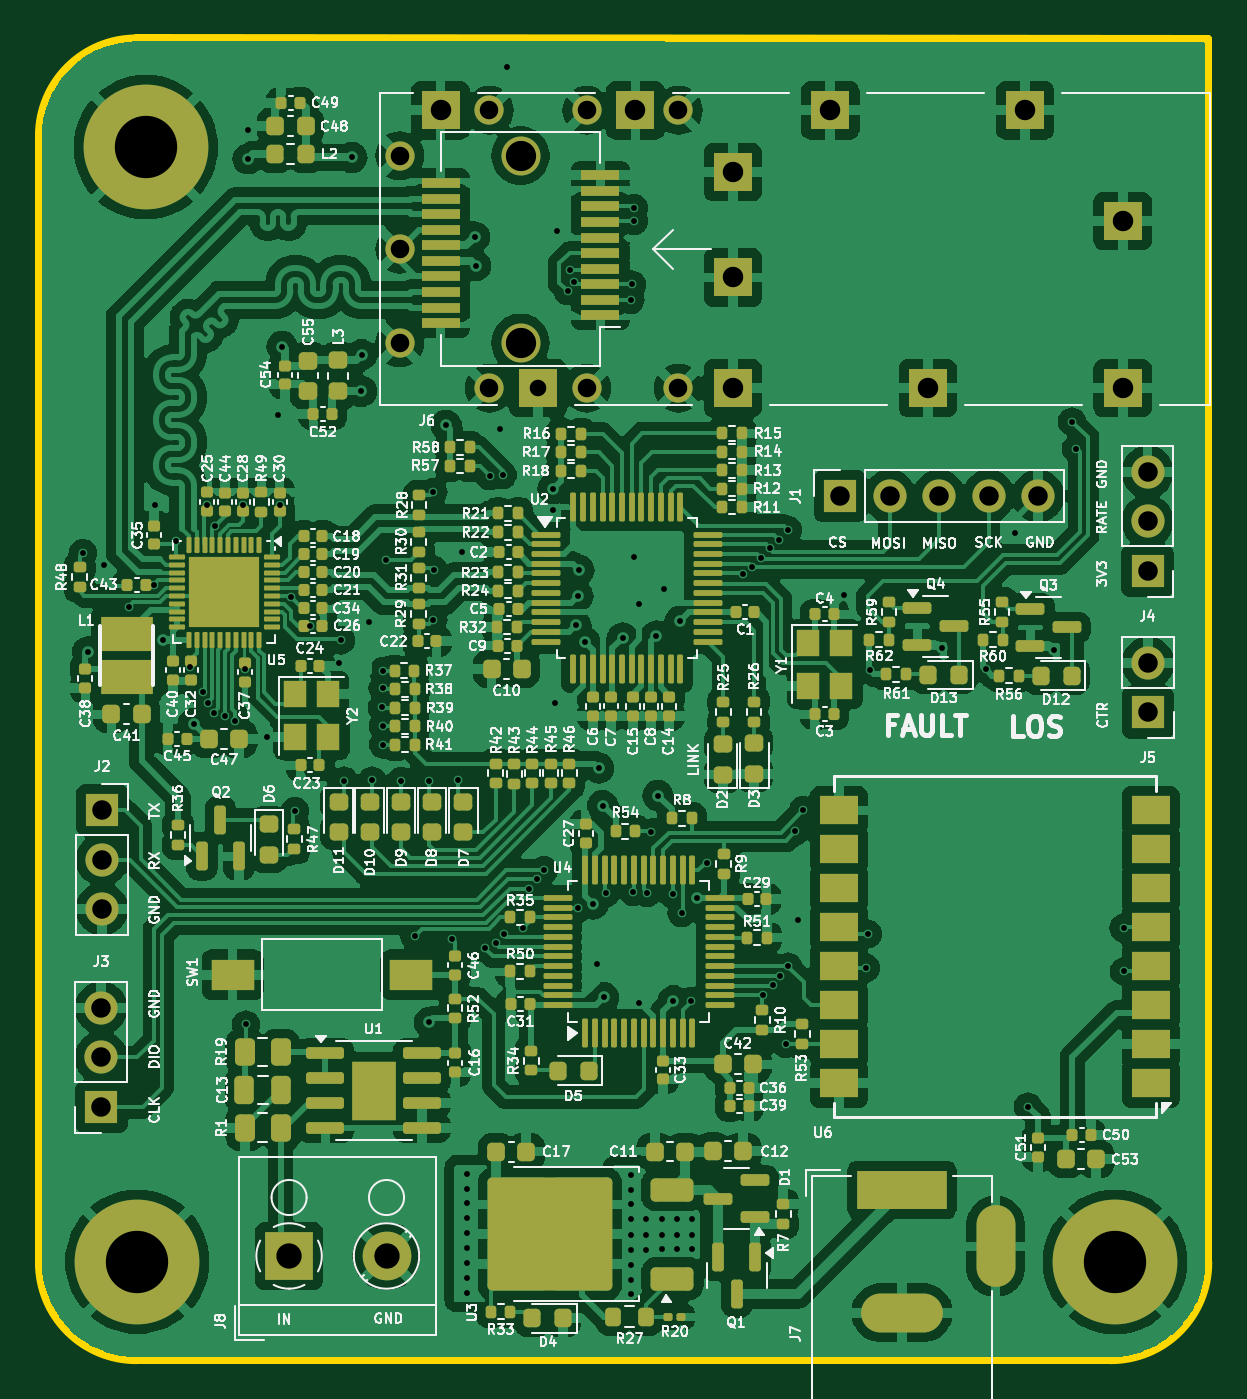
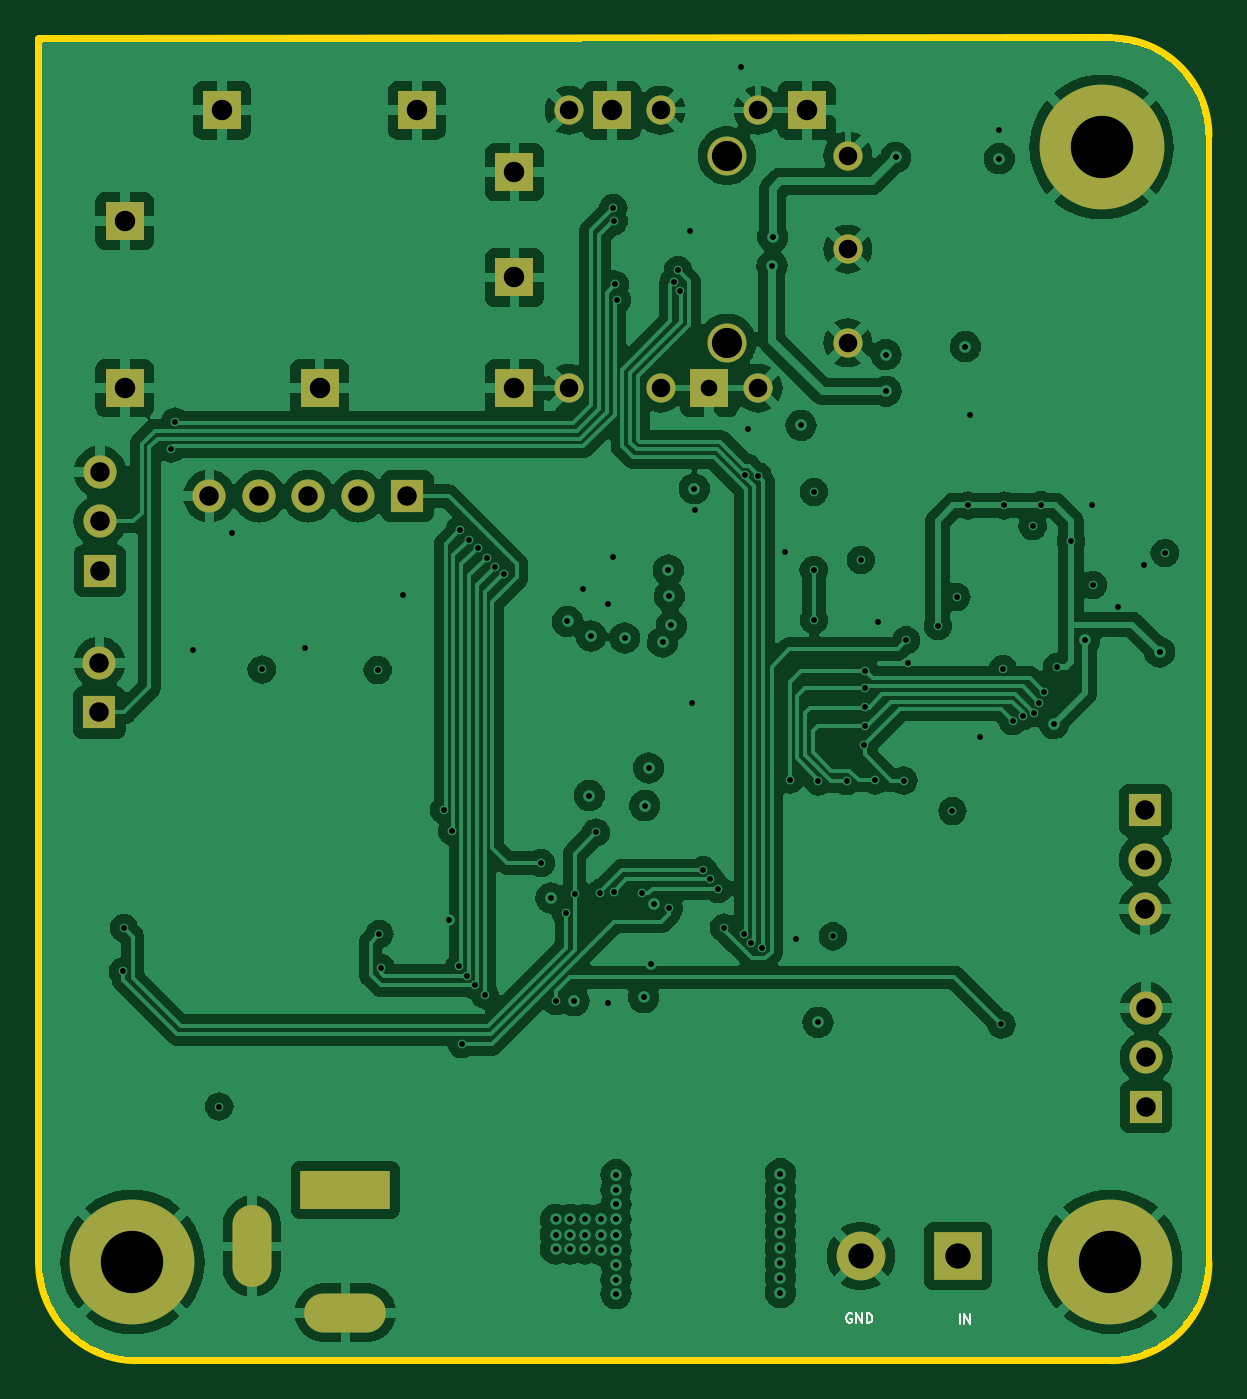
Circuit board: 12 layer files. Board 60.0 x 67.8 mm.
- bottom_copper: sfp_moduloIC-B_Cu.gbr (188630 bytes)
- bottom_mask: sfp_moduloIC-B_Mask.gbr (2214 bytes)
- paste: sfp_moduloIC-B_Paste.gbr (455 bytes)
- bottom_silk: sfp_moduloIC-B_Silkscreen.gbr (2300 bytes)
- outline: sfp_moduloIC-Edge_Cuts.gbr (925 bytes)
- top_copper: sfp_moduloIC-F_Cu.gbr (399342 bytes)
- top_mask: sfp_moduloIC-F_Mask.gbr (21218 bytes)
- paste: sfp_moduloIC-F_Paste.gbr (19976 bytes)
- top_silk: sfp_moduloIC-F_Silkscreen.gbr (290309 bytes)
- inner_copper: sfp_moduloIC-GND.gbr (198155 bytes)
- drill: sfp_moduloIC-NPTH.drl (365 bytes)
- drill: sfp_moduloIC-PTH.drl (4183 bytes)

=== bottom_copper: sfp_moduloIC-B_Cu.gbr (188630 bytes, source omitted) ===
=== bottom_mask: sfp_moduloIC-B_Mask.gbr ===
%TF.GenerationSoftware,KiCad,Pcbnew,8.0.5*%
%TF.CreationDate,2025-11-07T08:13:22-03:00*%
%TF.ProjectId,sfp_moduloIC,7366705f-6d6f-4647-956c-6f49432e6b69,v1.0*%
%TF.SameCoordinates,Original*%
%TF.FileFunction,Soldermask,Bot*%
%TF.FilePolarity,Negative*%
%FSLAX46Y46*%
G04 Gerber Fmt 4.6, Leading zero omitted, Abs format (unit mm)*
G04 Created by KiCad (PCBNEW 8.0.5) date 2025-11-07 08:13:22*
%MOMM*%
%LPD*%
G01*
G04 APERTURE LIST*
%ADD10R,2.500000X2.500000*%
%ADD11C,2.500000*%
%ADD12C,6.400000*%
%ADD13R,4.600000X2.000000*%
%ADD14O,4.200000X2.000000*%
%ADD15O,2.000000X4.200000*%
%ADD16R,1.700000X1.700000*%
%ADD17O,1.700000X1.700000*%
%ADD18C,2.000000*%
%ADD19R,2.000000X2.000000*%
%ADD20C,1.500000*%
G04 APERTURE END LIST*
D10*
%TO.C,J8*%
X127940001Y-112930000D03*
D11*
X132940001Y-112930000D03*
%TD*%
D12*
%TO.C,H1*%
X120590001Y-56030000D03*
%TD*%
D13*
%TO.C,J7*%
X159390001Y-109540000D03*
D14*
X159390001Y-115840000D03*
D15*
X164190001Y-112440000D03*
%TD*%
D16*
%TO.C,J1*%
X156210001Y-73940000D03*
D17*
X158750001Y-73940000D03*
X161290001Y-73940000D03*
X163830001Y-73940000D03*
X166370001Y-73940000D03*
%TD*%
D16*
%TO.C,J4*%
X171990001Y-77775000D03*
D17*
X171990001Y-75235000D03*
X171990001Y-72695000D03*
%TD*%
D18*
%TO.C,J6*%
X139815001Y-66070000D03*
X139815001Y-56470000D03*
D19*
X170715001Y-68395000D03*
X170715001Y-59820000D03*
X165715001Y-54145000D03*
X160715001Y-68395000D03*
X155715001Y-54145000D03*
X150715001Y-68395000D03*
X150715001Y-62720000D03*
X150715001Y-57320000D03*
D20*
X147915001Y-68395000D03*
X147915001Y-54145000D03*
D19*
X145715001Y-54145000D03*
D20*
X143215001Y-68395000D03*
X143215001Y-54145000D03*
D19*
X140715001Y-68395000D03*
D20*
X138215001Y-68395000D03*
X138215001Y-54145000D03*
D19*
X135715001Y-54145000D03*
D20*
X133615001Y-66070000D03*
X133615001Y-61270000D03*
X133615001Y-56470000D03*
%TD*%
D16*
%TO.C,J3*%
X118305001Y-105285000D03*
D17*
X118305001Y-102745000D03*
X118305001Y-100205000D03*
%TD*%
D16*
%TO.C,J2*%
X118350001Y-90050000D03*
D17*
X118350001Y-92590000D03*
X118350001Y-95130000D03*
%TD*%
D12*
%TO.C,H2*%
X170320002Y-113240001D03*
%TD*%
D16*
%TO.C,J5*%
X172010001Y-85035000D03*
D17*
X172010001Y-82495000D03*
%TD*%
D12*
%TO.C,H3*%
X120150001Y-113230000D03*
%TD*%
M02*

=== paste: sfp_moduloIC-B_Paste.gbr ===
%TF.GenerationSoftware,KiCad,Pcbnew,8.0.5*%
%TF.CreationDate,2025-11-07T08:13:22-03:00*%
%TF.ProjectId,sfp_moduloIC,7366705f-6d6f-4647-956c-6f49432e6b69,v1.0*%
%TF.SameCoordinates,Original*%
%TF.FileFunction,Paste,Bot*%
%TF.FilePolarity,Positive*%
%FSLAX46Y46*%
G04 Gerber Fmt 4.6, Leading zero omitted, Abs format (unit mm)*
G04 Created by KiCad (PCBNEW 8.0.5) date 2025-11-07 08:13:22*
%MOMM*%
%LPD*%
G01*
G04 APERTURE LIST*
G04 APERTURE END LIST*
M02*

=== bottom_silk: sfp_moduloIC-B_Silkscreen.gbr ===
%TF.GenerationSoftware,KiCad,Pcbnew,8.0.5*%
%TF.CreationDate,2025-11-07T08:13:22-03:00*%
%TF.ProjectId,sfp_moduloIC,7366705f-6d6f-4647-956c-6f49432e6b69,v1.0*%
%TF.SameCoordinates,Original*%
%TF.FileFunction,Legend,Bot*%
%TF.FilePolarity,Positive*%
%FSLAX46Y46*%
G04 Gerber Fmt 4.6, Leading zero omitted, Abs format (unit mm)*
G04 Created by KiCad (PCBNEW 8.0.5) date 2025-11-07 08:13:22*
%MOMM*%
%LPD*%
G01*
G04 APERTURE LIST*
%ADD10C,0.125000*%
G04 APERTURE END LIST*
D10*
X127878717Y-116417509D02*
X127878717Y-115917509D01*
X127640622Y-116417509D02*
X127640622Y-115917509D01*
X127640622Y-115917509D02*
X127354908Y-116417509D01*
X127354908Y-116417509D02*
X127354908Y-115917509D01*
X133408012Y-115890519D02*
X133455631Y-115866709D01*
X133455631Y-115866709D02*
X133527060Y-115866709D01*
X133527060Y-115866709D02*
X133598488Y-115890519D01*
X133598488Y-115890519D02*
X133646107Y-115938138D01*
X133646107Y-115938138D02*
X133669917Y-115985757D01*
X133669917Y-115985757D02*
X133693726Y-116080995D01*
X133693726Y-116080995D02*
X133693726Y-116152423D01*
X133693726Y-116152423D02*
X133669917Y-116247661D01*
X133669917Y-116247661D02*
X133646107Y-116295280D01*
X133646107Y-116295280D02*
X133598488Y-116342900D01*
X133598488Y-116342900D02*
X133527060Y-116366709D01*
X133527060Y-116366709D02*
X133479441Y-116366709D01*
X133479441Y-116366709D02*
X133408012Y-116342900D01*
X133408012Y-116342900D02*
X133384203Y-116319090D01*
X133384203Y-116319090D02*
X133384203Y-116152423D01*
X133384203Y-116152423D02*
X133479441Y-116152423D01*
X133169917Y-116366709D02*
X133169917Y-115866709D01*
X133169917Y-115866709D02*
X132884203Y-116366709D01*
X132884203Y-116366709D02*
X132884203Y-115866709D01*
X132646107Y-116366709D02*
X132646107Y-115866709D01*
X132646107Y-115866709D02*
X132527059Y-115866709D01*
X132527059Y-115866709D02*
X132455631Y-115890519D01*
X132455631Y-115890519D02*
X132408012Y-115938138D01*
X132408012Y-115938138D02*
X132384202Y-115985757D01*
X132384202Y-115985757D02*
X132360393Y-116080995D01*
X132360393Y-116080995D02*
X132360393Y-116152423D01*
X132360393Y-116152423D02*
X132384202Y-116247661D01*
X132384202Y-116247661D02*
X132408012Y-116295280D01*
X132408012Y-116295280D02*
X132455631Y-116342900D01*
X132455631Y-116342900D02*
X132527059Y-116366709D01*
X132527059Y-116366709D02*
X132646107Y-116366709D01*
M02*

=== outline: sfp_moduloIC-Edge_Cuts.gbr ===
%TF.GenerationSoftware,KiCad,Pcbnew,8.0.5*%
%TF.CreationDate,2025-11-07T08:13:22-03:00*%
%TF.ProjectId,sfp_moduloIC,7366705f-6d6f-4647-956c-6f49432e6b69,v1.0*%
%TF.SameCoordinates,Original*%
%TF.FileFunction,Profile,NP*%
%FSLAX46Y46*%
G04 Gerber Fmt 4.6, Leading zero omitted, Abs format (unit mm)*
G04 Created by KiCad (PCBNEW 8.0.5) date 2025-11-07 08:13:22*
%MOMM*%
%LPD*%
G01*
G04 APERTURE LIST*
%TA.AperFunction,Profile*%
%ADD10C,0.400000*%
%TD*%
G04 APERTURE END LIST*
D10*
X120105535Y-118274466D02*
G75*
G02*
X115105534Y-113274466I-35J4999966D01*
G01*
X115105536Y-55456266D02*
G75*
G02*
X120105535Y-50456266I5000084J-84D01*
G01*
X170105537Y-118274466D02*
X120105535Y-118274466D01*
X175105536Y-113274466D02*
G75*
G02*
X170105537Y-118274466I-4999916J-84D01*
G01*
X120105535Y-50456266D02*
X175105536Y-50466266D01*
X115105536Y-113274466D02*
X115105536Y-55456266D01*
X175105536Y-50466266D02*
X175105536Y-113274466D01*
M02*

=== top_copper: sfp_moduloIC-F_Cu.gbr (399342 bytes, source omitted) ===
=== top_mask: sfp_moduloIC-F_Mask.gbr (21218 bytes, source omitted) ===
=== paste: sfp_moduloIC-F_Paste.gbr (19976 bytes, source omitted) ===
=== top_silk: sfp_moduloIC-F_Silkscreen.gbr (290309 bytes, source omitted) ===
=== inner_copper: sfp_moduloIC-GND.gbr (198155 bytes, source omitted) ===
=== drill: sfp_moduloIC-NPTH.drl ===
M48
; DRILL file {KiCad 8.0.5} date 2025-11-07T08:13:23-0300
; FORMAT={-:-/ absolute / metric / decimal}
; #@! TF.CreationDate,2025-11-07T08:13:23-03:00
; #@! TF.GenerationSoftware,Kicad,Pcbnew,8.0.5
; #@! TF.FileFunction,NonPlated,1,4,NPTH
FMAT,2
METRIC
; #@! TA.AperFunction,NonPlated,NPTH,ComponentDrill
T1C1.550
%
G90
G05
T1
X139.815Y-56.47
X139.815Y-66.07
M30

=== drill: sfp_moduloIC-PTH.drl ===
M48
; DRILL file {KiCad 8.0.5} date 2025-11-07T08:13:23-0300
; FORMAT={-:-/ absolute / metric / decimal}
; #@! TF.CreationDate,2025-11-07T08:13:23-03:00
; #@! TF.GenerationSoftware,Kicad,Pcbnew,8.0.5
; #@! TF.FileFunction,Plated,1,4,PTH
FMAT,2
METRIC
; #@! TA.AperFunction,Plated,PTH,ViaDrill
T1C0.300
; #@! TA.AperFunction,Plated,PTH,ComponentDrill
T2C0.850
; #@! TA.AperFunction,Plated,PTH,ComponentDrill
T3C0.950
; #@! TA.AperFunction,Plated,PTH,ComponentDrill
T4C1.000
; #@! TA.AperFunction,Plated,PTH,ComponentDrill
T5C1.050
; #@! TA.AperFunction,Plated,PTH,ComponentDrill
T6C1.300
; #@! TA.AperFunction,Plated,PTH,ComponentDrill
T7C3.200
%
G90
G05
T1
X117.35Y-76.87
X117.61Y-81.93
X118.426Y-77.486
X119.726Y-79.616
X121.016Y-78.486
X121.07Y-74.372
X121.46Y-81.32
X122.15Y-76.266
X122.877Y-82.705
X123.041Y-85.611
X123.525Y-84.015
X123.706Y-74.405
X123.778Y-84.532
X124.076Y-85.056
X124.126Y-75.476
X124.64Y-85.23
X125.157Y-85.481
X125.596Y-74.415
X125.662Y-82.805
X125.73Y-101.05
X125.84Y-55.16
X125.84Y-56.63
X126.81Y-86.29
X127.346Y-69.766
X127.456Y-74.415
X127.58Y-66.263
X128.03Y-79.115
X128.24Y-90.1
X128.995Y-80.6
X130.506Y-82.496
X130.611Y-81.341
X130.75Y-88.537
X131.16Y-56.56
X131.65Y-68.56
X131.66Y-66.682
X132.042Y-80.417
X132.21Y-88.527
X132.711Y-84.781
X132.741Y-83.791
X132.746Y-82.9
X132.746Y-85.73
X132.776Y-86.69
X132.936Y-77.206
X133.67Y-88.557
X134.38Y-96.53
X135.12Y-88.576
X135.141Y-100.94
X135.34Y-80.3
X135.35Y-73.72
X135.36Y-77.73
X136.005Y-70.308
X136.29Y-96.66
X136.59Y-88.486
X136.836Y-76.82
X137.072Y-108.713
X137.072Y-109.475
X137.072Y-110.237
X137.072Y-110.999
X137.072Y-111.761
X137.072Y-112.523
X137.072Y-113.285
X137.072Y-114.047
X137.072Y-114.809
X137.46Y-60.64
X137.51Y-62.12
X138.006Y-97.146
X138.225Y-72.915
X138.557Y-96.885
X138.746Y-70.496
X138.9Y-72.866
X138.951Y-96.421
X139.116Y-51.896
X139.952Y-96.083
X140.256Y-94.085
X140.666Y-93.61
X141.026Y-93.135
X141.47Y-74.63
X141.491Y-73.559
X141.593Y-84.532
X141.694Y-60.351
X142.235Y-63.42
X142.335Y-62.335
X142.546Y-62.936
X142.66Y-80.57
X142.77Y-79.07
X142.79Y-95.09
X142.82Y-77.74
X143.117Y-81.433
X143.55Y-94.86
X143.726Y-97.943
X143.828Y-87.885
X144.031Y-89.815
X144.082Y-99.66
X144.191Y-94.311
X145.06Y-81.21
X145.46Y-63.87
X145.504Y-108.764
X145.504Y-109.526
X145.504Y-110.288
X145.504Y-111.05
X145.504Y-111.83
X145.504Y-112.624
X145.504Y-113.386
X145.504Y-114.148
X145.51Y-114.87
X145.55Y-63.08
X145.61Y-94.24
X145.626Y-59.83
X145.642Y-59.15
X145.657Y-77.064
X145.906Y-79.466
X145.911Y-99.924
X146.266Y-111.05
X146.266Y-111.83
X146.266Y-112.624
X146.306Y-94.296
X146.528Y-91.194
X146.79Y-81.12
X146.876Y-89.307
X147.079Y-111.05
X147.079Y-111.83
X147.079Y-112.574
X147.186Y-78.696
X147.63Y-94.376
X147.665Y-99.835
X147.841Y-111.05
X147.841Y-111.83
X147.841Y-112.574
X147.994Y-80.366
X148.082Y-95.323
X148.58Y-99.846
X148.603Y-111.05
X148.603Y-111.83
X148.603Y-112.574
X148.85Y-94.56
X149.366Y-92.76
X151.24Y-77.92
X151.716Y-77.566
X152.136Y-77.096
X152.25Y-99.516
X152.611Y-76.601
X152.766Y-99.035
X153.061Y-76.171
X153.136Y-98.546
X153.426Y-102.06
X153.531Y-75.671
X153.556Y-98.076
X153.925Y-91.13
X154.05Y-95.708
X154.325Y-90.06
X156.426Y-78.995
X157.55Y-98.15
X157.646Y-96.396
X157.736Y-82.856
X161.456Y-81.738
X163.686Y-82.836
X165.19Y-75.84
X165.86Y-105.26
X167.196Y-81.84
X168.13Y-70.115
X168.326Y-71.496
X170.76Y-96.1
X170.79Y-98.326
T2
X140.715Y-68.395
T3
X133.615Y-56.47
X133.615Y-61.27
X133.615Y-66.07
X138.215Y-54.145
X138.215Y-68.395
X143.215Y-54.145
X143.215Y-68.395
X147.915Y-54.145
X147.915Y-68.395
T4
X118.305Y-100.205
X118.305Y-102.745
X118.305Y-105.285
X118.35Y-90.05
X118.35Y-92.59
X118.35Y-95.13
X156.21Y-73.94
X158.75Y-73.94
X161.29Y-73.94
X163.83Y-73.94
X166.37Y-73.94
X171.99Y-72.695
X171.99Y-75.235
X171.99Y-77.775
X172.01Y-82.495
X172.01Y-85.035
T5
X135.715Y-54.145
X145.715Y-54.145
X150.715Y-57.32
X150.715Y-62.72
X150.715Y-68.395
X155.715Y-54.145
X160.715Y-68.395
X165.715Y-54.145
X170.715Y-59.82
X170.715Y-68.395
T6
X127.94Y-112.93
X132.94Y-112.93
T7
X120.15Y-113.23
X120.59Y-56.03
X170.32Y-113.24
T4
G00X158.09Y-109.54
M15
G01X160.69Y-109.54
M16
G05
G00X158.29Y-115.84
M15
G01X160.49Y-115.84
M16
G05
G00X164.19Y-111.34
M15
G01X164.19Y-113.54
M16
G05
M30

